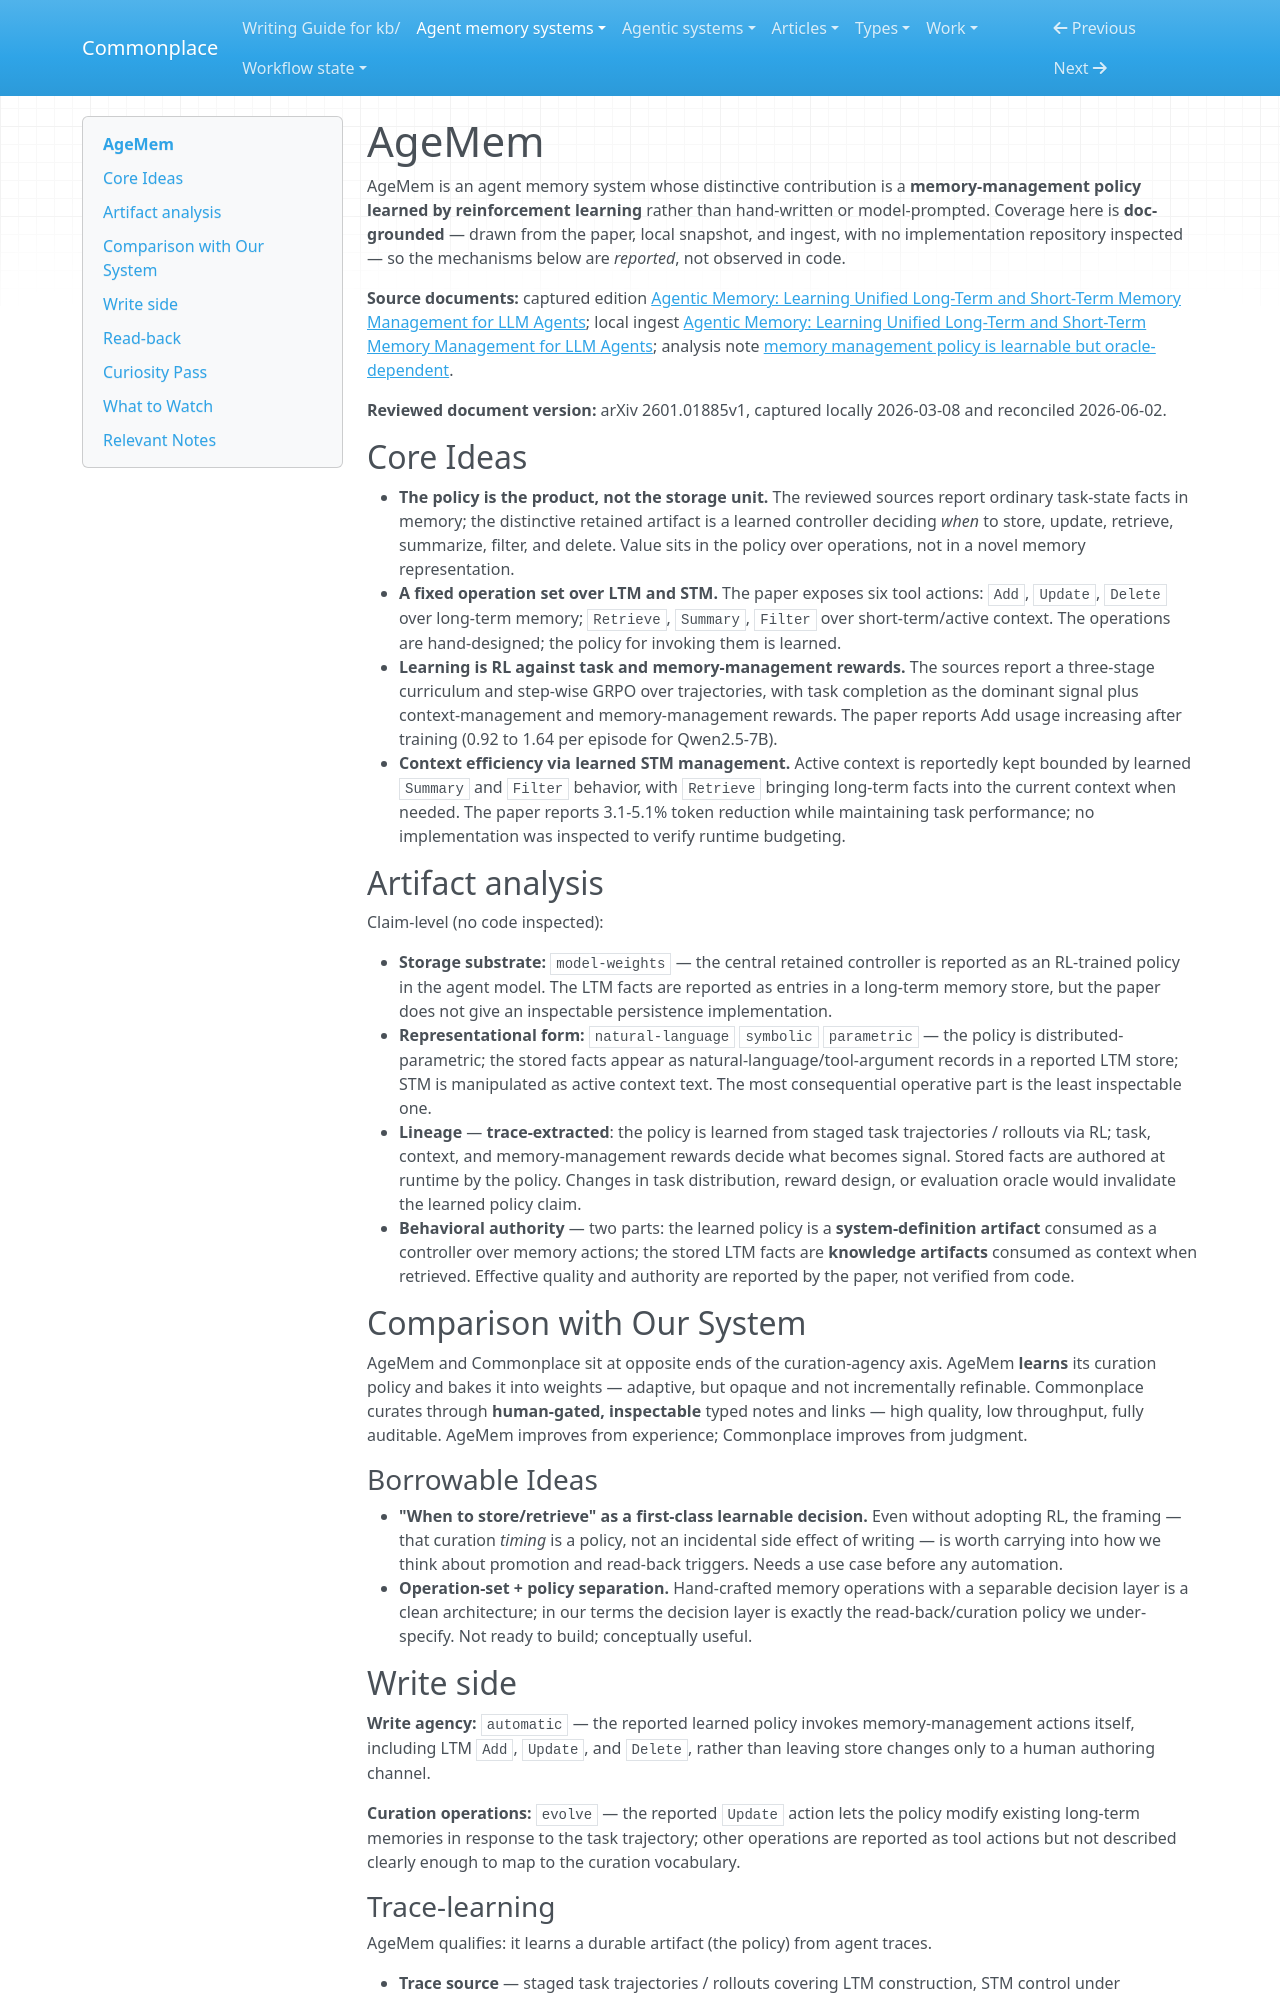

repository: zby/commonplace · page: agent-memory-systems/lightweight/agemem/index.html · generator: mkdocs

---
description: "Lightweight doc-grounded coverage of AgeMem — an RL-trained LTM/STM memory-management policy known from its paper, not from inspected code"
type: agent-memory-systems/types/agent-memory-system-review.md
source-tier: doc-grounded
traits: [has-comparison, has-external-sources]
tags: [trace-learning]
last-checked: "2026-06-02"
---

# AgeMem

AgeMem is an agent memory system whose distinctive contribution is a **memory-management policy learned by reinforcement learning** rather than hand-written or model-prompted. Coverage here is **doc-grounded** — drawn from the paper, local snapshot, and ingest, with no implementation repository inspected — so the mechanisms below are *reported*, not observed in code.

**Source documents:** captured edition [Agentic Memory: Learning Unified Long-Term and Short-Term Memory Management for LLM Agents](https://arxiv.org/html/2601.01885v1); local ingest [Agentic Memory: Learning Unified Long-Term and Short-Term Memory Management for LLM Agents](../../sources/agentic-memory-learning-unified-long-term-and-short-term.ingest.md); analysis note [memory management policy is learnable but oracle-dependent](../../theory/memory-management-policy-is-learnable-but-oracle-dependent.md).

**Reviewed document version:** arXiv 2601.01885v1, captured locally 2026-03-08 and reconciled 2026-06-02.

## Core Ideas

- **The policy is the product, not the storage unit.** The reviewed sources report ordinary task-state facts in memory; the distinctive retained artifact is a learned controller deciding *when* to store, update, retrieve, summarize, filter, and delete. Value sits in the policy over operations, not in a novel memory representation.
- **A fixed operation set over LTM and STM.** The paper exposes six tool actions: `Add`, `Update`, `Delete` over long-term memory; `Retrieve`, `Summary`, `Filter` over short-term/active context. The operations are hand-designed; the policy for invoking them is learned.
- **Learning is RL against task and memory-management rewards.** The sources report a three-stage curriculum and step-wise GRPO over trajectories, with task completion as the dominant signal plus context-management and memory-management rewards. The paper reports Add usage increasing after training (0.92 to 1.64 per episode for Qwen2.5-7B).
- **Context efficiency via learned STM management.** Active context is reportedly kept bounded by learned `Summary` and `Filter` behavior, with `Retrieve` bringing long-term facts into the current context when needed. The paper reports 3.1-5.1% token reduction while maintaining task performance; no implementation was inspected to verify runtime budgeting.

## Artifact analysis

Claim-level (no code inspected):

- **Storage substrate:** `model-weights` — the central retained controller is reported as an RL-trained policy in the agent model. The LTM facts are reported as entries in a long-term memory store, but the paper does not give an inspectable persistence implementation.
- **Representational form:** `natural-language` `symbolic` `parametric` — the policy is distributed-parametric; the stored facts appear as natural-language/tool-argument records in a reported LTM store; STM is manipulated as active context text. The most consequential operative part is the least inspectable one.
- **Lineage** — **trace-extracted**: the policy is learned from staged task trajectories / rollouts via RL; task, context, and memory-management rewards decide what becomes signal. Stored facts are authored at runtime by the policy. Changes in task distribution, reward design, or evaluation oracle would invalidate the learned policy claim.
- **Behavioral authority** — two parts: the learned policy is a **system-definition artifact** consumed as a controller over memory actions; the stored LTM facts are **knowledge artifacts** consumed as context when retrieved. Effective quality and authority are reported by the paper, not verified from code.

## Comparison with Our System

AgeMem and Commonplace sit at opposite ends of the curation-agency axis. AgeMem **learns** its curation policy and bakes it into weights — adaptive, but opaque and not incrementally refinable. Commonplace curates through **human-gated, inspectable** typed notes and links — high quality, low throughput, fully auditable. AgeMem improves from experience; Commonplace improves from judgment.

### Borrowable Ideas

- **"When to store/retrieve" as a first-class learnable decision.** Even without adopting RL, the framing — that curation *timing* is a policy, not an incidental side effect of writing — is worth carrying into how we think about promotion and read-back triggers. Needs a use case before any automation.
- **Operation-set + policy separation.** Hand-crafted memory operations with a separable decision layer is a clean architecture; in our terms the decision layer is exactly the read-back/curation policy we under-specify. Not ready to build; conceptually useful.

## Write side

**Write agency:** `automatic` — the reported learned policy invokes memory-management actions itself, including LTM `Add`, `Update`, and `Delete`, rather than leaving store changes only to a human authoring channel.

**Curation operations:** `evolve` — the reported `Update` action lets the policy modify existing long-term memories in response to the task trajectory; other operations are reported as tool actions but not described clearly enough to map to the curation vocabulary.
